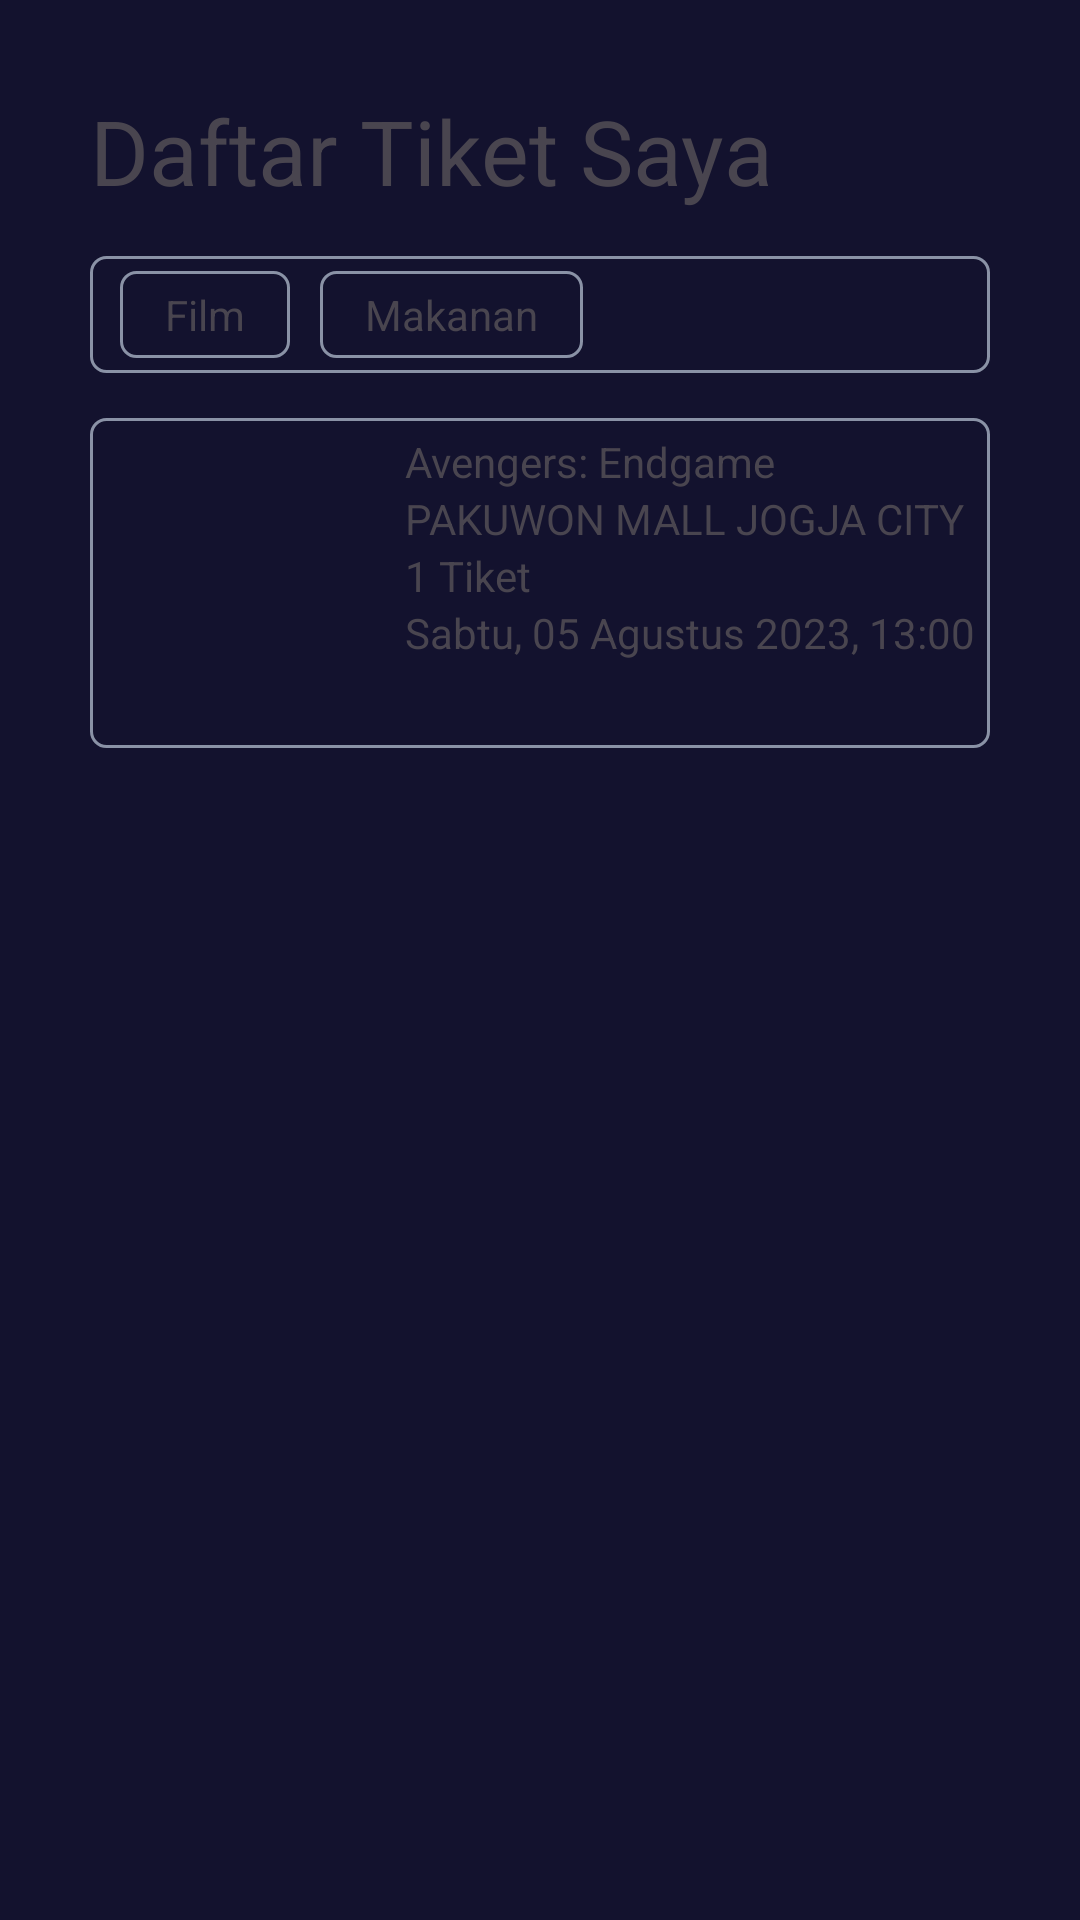

Android layout source for this screen:
<!-- AndroidManifest.xml: application theme Theme.PrakMobile7Tugas -->
<!-- res/layout/fragment_ticket.xml -->
<?xml version="1.0" encoding="utf-8"?>
<FrameLayout xmlns:android="http://schemas.android.com/apk/res/android"
    xmlns:tools="http://schemas.android.com/tools"
    android:layout_width="match_parent"
    android:layout_height="match_parent"
    tools:context=".TicketFragment"
    android:background="@color/lightblue">

    
    <LinearLayout
        android:layout_width="match_parent"
        android:layout_height="match_parent"
        android:layout_margin="15dp"
        android:background="@drawable/container"
        android:orientation="vertical">

        <TextView
            android:layout_margin="15dp"
            android:layout_width="match_parent"
            android:layout_height="wrap_content"
            android:text="Daftar Tiket Saya"
            android:textSize="30dp"/>
        <LinearLayout
            android:layout_width="match_parent"
            android:layout_height="wrap_content"
            android:orientation="horizontal"
            android:layout_marginLeft="15dp"
            android:layout_marginRight="15dp"
            android:background="@drawable/transparentborderminitext">
            <TextView
                android:layout_marginStart="10dp"
                android:layout_width="wrap_content"
                android:layout_height="wrap_content"
                android:text="Film"
                android:gravity="center"
                android:textAlignment="center"
                android:paddingLeft="15dp"
                android:paddingRight="15dp"
                android:background="@drawable/transparentborderminitext"
                ></TextView>

            <TextView
                android:layout_width="wrap_content"
                android:layout_height="wrap_content"
                android:text="Makanan"
                android:gravity="center"
                android:textAlignment="center"
                android:paddingLeft="15dp"
                android:layout_marginStart="10dp"
                android:paddingRight="15dp"
                android:background="@drawable/transparentborderminitext"
                ></TextView>
        </LinearLayout>

        <LinearLayout
            android:id="@+id/container"
            android:layout_width="match_parent"
            android:layout_height="wrap_content">
            <LinearLayout
                android:id="@+id/card"
                android:padding="5dp"
                android:background="@drawable/transparentborderminitext"
                android:layout_margin="15dp"
                android:layout_width="match_parent"
                android:layout_height="wrap_content">
                <ImageView
                    android:layout_width="100dp"
                    android:layout_height="100dp"
                    android:src="@drawable/endgame"></ImageView>
                <LinearLayout
                    android:layout_width="match_parent"
                    android:layout_height="wrap_content"
                    android:orientation="vertical">
                    <TextView
                        android:layout_width="wrap_content"
                        android:layout_height="wrap_content"
                        android:text="Avengers: Endgame"></TextView>
                    <TextView
                        android:layout_width="wrap_content"
                        android:layout_height="wrap_content"
                        android:text="PAKUWON MALL JOGJA CITY"></TextView>
                    <TextView
                        android:layout_width="wrap_content"
                        android:layout_height="wrap_content"
                        android:text="1 Tiket"></TextView>
                    <TextView
                        android:layout_width="wrap_content"
                        android:layout_height="wrap_content"
                        android:text="Sabtu, 05 Agustus 2023, 13:00"></TextView>



                </LinearLayout>
            </LinearLayout>

        </LinearLayout>

    </LinearLayout>



</FrameLayout>
<!-- resources referenced by this layout -->
<resources>
  <color name="lightblue">#13122e</color>
  <!-- drawable transparentborderminitext (drawable) -->
  <?xml version="1.0" encoding="UTF-8"?>
  <shape xmlns:android="http://schemas.android.com/apk/res/android" android:shape="rectangle">
      <corners android:radius="5dp"/>
      <padding android:top="5dp" />
      <padding android:bottom="5dp"/>
      <stroke android:width="1dp" android:color="#8A92A6"/>
  </shape>
  <style name="Theme.PrakMobile7Tugas" parent="Base.Theme.PrakMobile7Tugas" />
  <style name="Base.Theme.PrakMobile7Tugas" parent="Theme.Material3.DayNight.NoActionBar">
          
          
      </style>
</resources>
